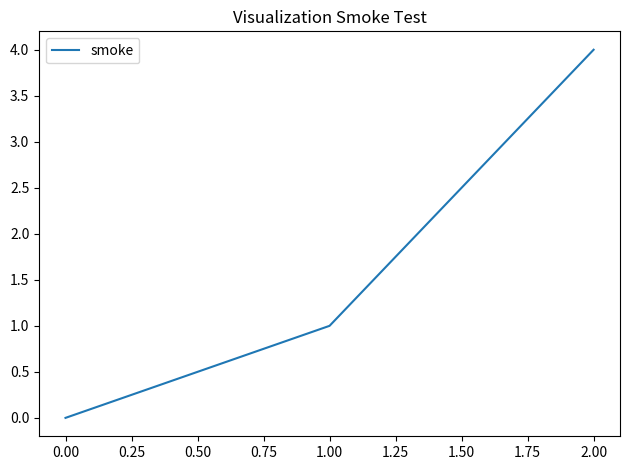

Generate this figure with matplotlib:
import matplotlib

matplotlib.use("Agg")
import matplotlib.pyplot as plt
from pathlib import Path


def main():
    out = Path("test_output")
    out.mkdir(exist_ok=True)
    fig_path = out / "smoke_plot.png"
    plt.figure()
    plt.plot([0, 1, 2], [0, 1, 4], label="smoke")
    plt.title("Visualization Smoke Test")
    plt.legend()
    plt.tight_layout()
    plt.savefig(fig_path, dpi=120)
    plt.close()
    print(f"wrote {fig_path}")


if __name__ == "__main__":
    main()
